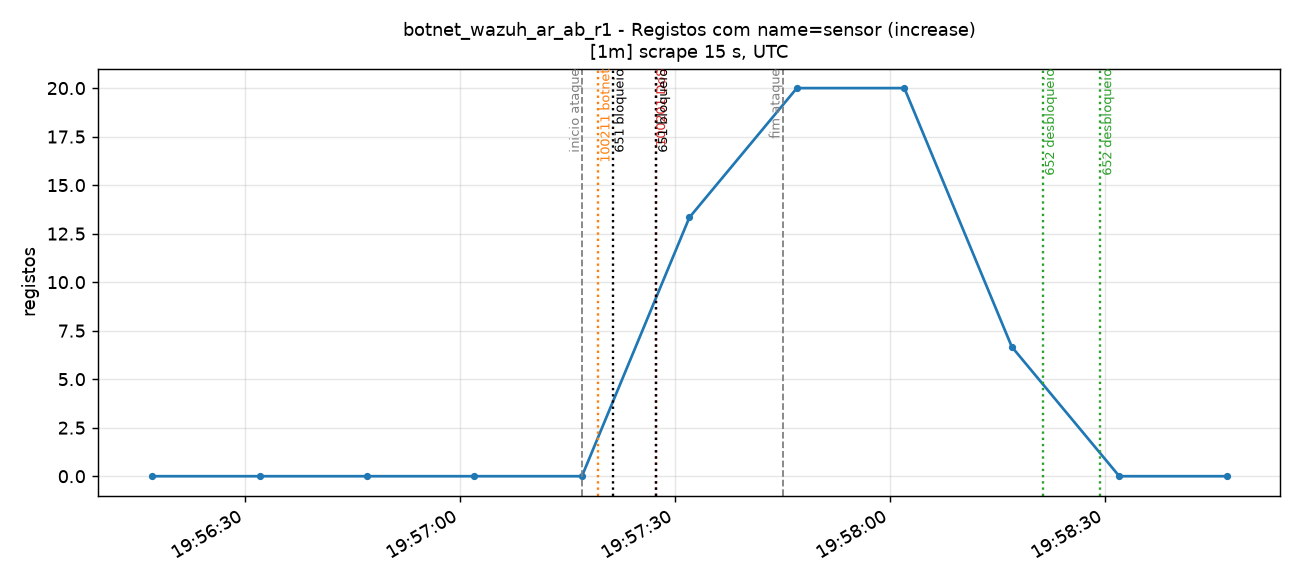

Values plotted in this chart, from the file beside it:
time_utc, serie, valor
2026-11-14T19:56:17+00:00, total, 0.0
2026-11-14T19:56:32+00:00, total, 0.0
2026-11-14T19:56:47+00:00, total, 0.0
2026-11-14T19:57:02+00:00, total, 0.0
2026-11-14T19:57:17+00:00, total, 0.0
2026-11-14T19:57:32+00:00, total, 13.33
2026-11-14T19:57:47+00:00, total, 20.0
2026-11-14T19:58:02+00:00, total, 20.0
2026-11-14T19:58:17+00:00, total, 6.667
2026-11-14T19:58:32+00:00, total, 0.0
2026-11-14T19:58:47+00:00, total, 0.0
